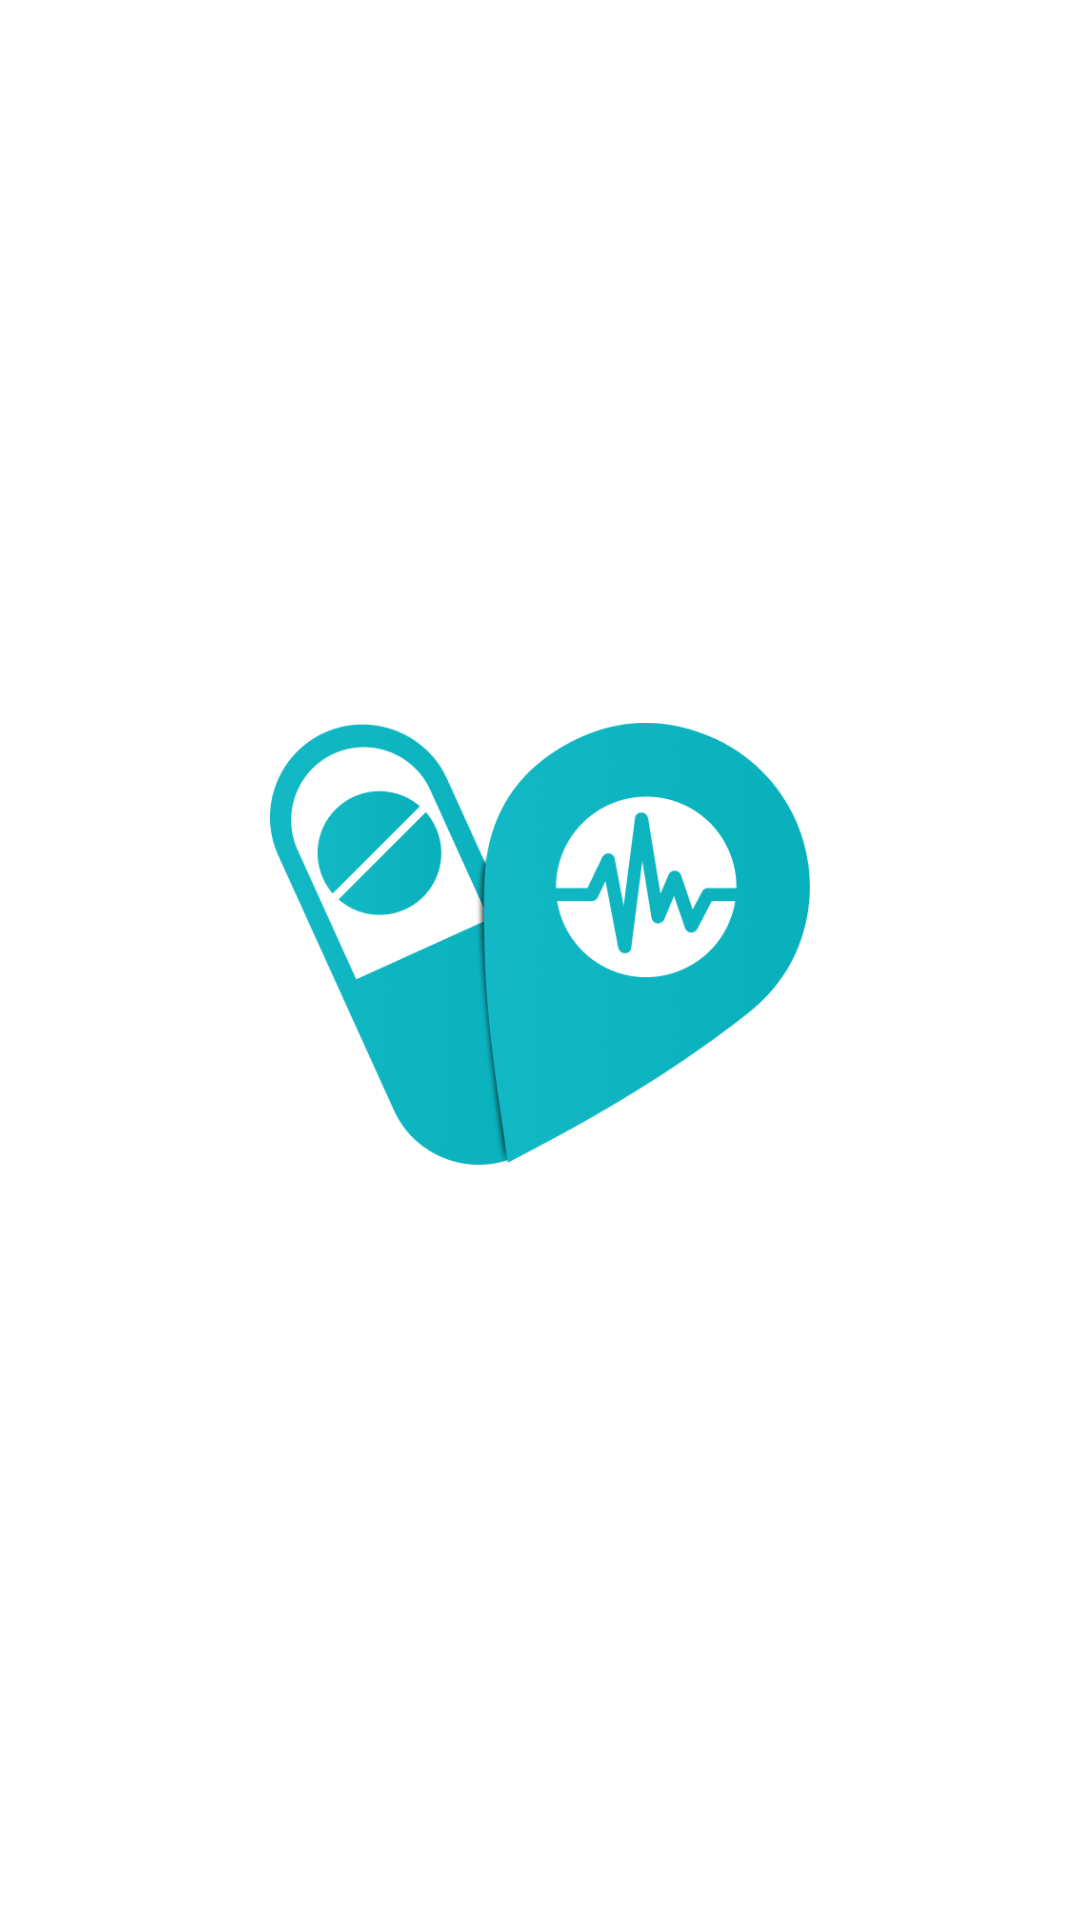

The Android layout XML behind this screen, and the referenced resources:
<!-- AndroidManifest.xml: application theme Theme.3elaj -->
<!-- res/layout/activity_splash.xml -->
<?xml version="1.0" encoding="utf-8"?>
<LinearLayout xmlns:android="http://schemas.android.com/apk/res/android"
    xmlns:app="http://schemas.android.com/apk/res-auto"
    android:layout_width="match_parent"
    android:layout_height="match_parent"
    android:gravity="center"
    android:orientation="vertical">

    <ImageView
        android:id="@+id/splash_image"
        android:layout_width="180dp"
        android:layout_height="180dp"
        app:srcCompat="@drawable/logonew"
        android:contentDescription="splashlogo" />


</LinearLayout>
<!-- resources referenced by this layout -->
<resources>
  <!-- drawable logonew: png bitmap (drawable, 140301 bytes) -->
  <style name="Theme.3elaj" parent="Theme.MaterialComponents.DayNight.NoActionBar">
  
          
          <item name="colorPrimary">@color/white</item>
          <item name="colorPrimaryVariant">@color/white</item>
          <item name="colorOnPrimary">@color/white</item>
          
          <item name="colorSecondary">@color/teal_200</item>
          <item name="colorSecondaryVariant">@color/teal_700</item>
          <item name="colorOnSecondary">@color/black</item>
          
          <item name="android:statusBarColor">?attr/colorPrimaryVariant</item>
          
      </style>
  <!-- not gathered from this repository: default colours our renderer supplied (Android Studio template values) -->
  <color name="teal_200">#FF03DAC5</color>
  <color name="teal_700">#FF018786</color>
  <color name="black">#FF000000</color>
  <color name="white">#FFFFFFFF</color>
</resources>
